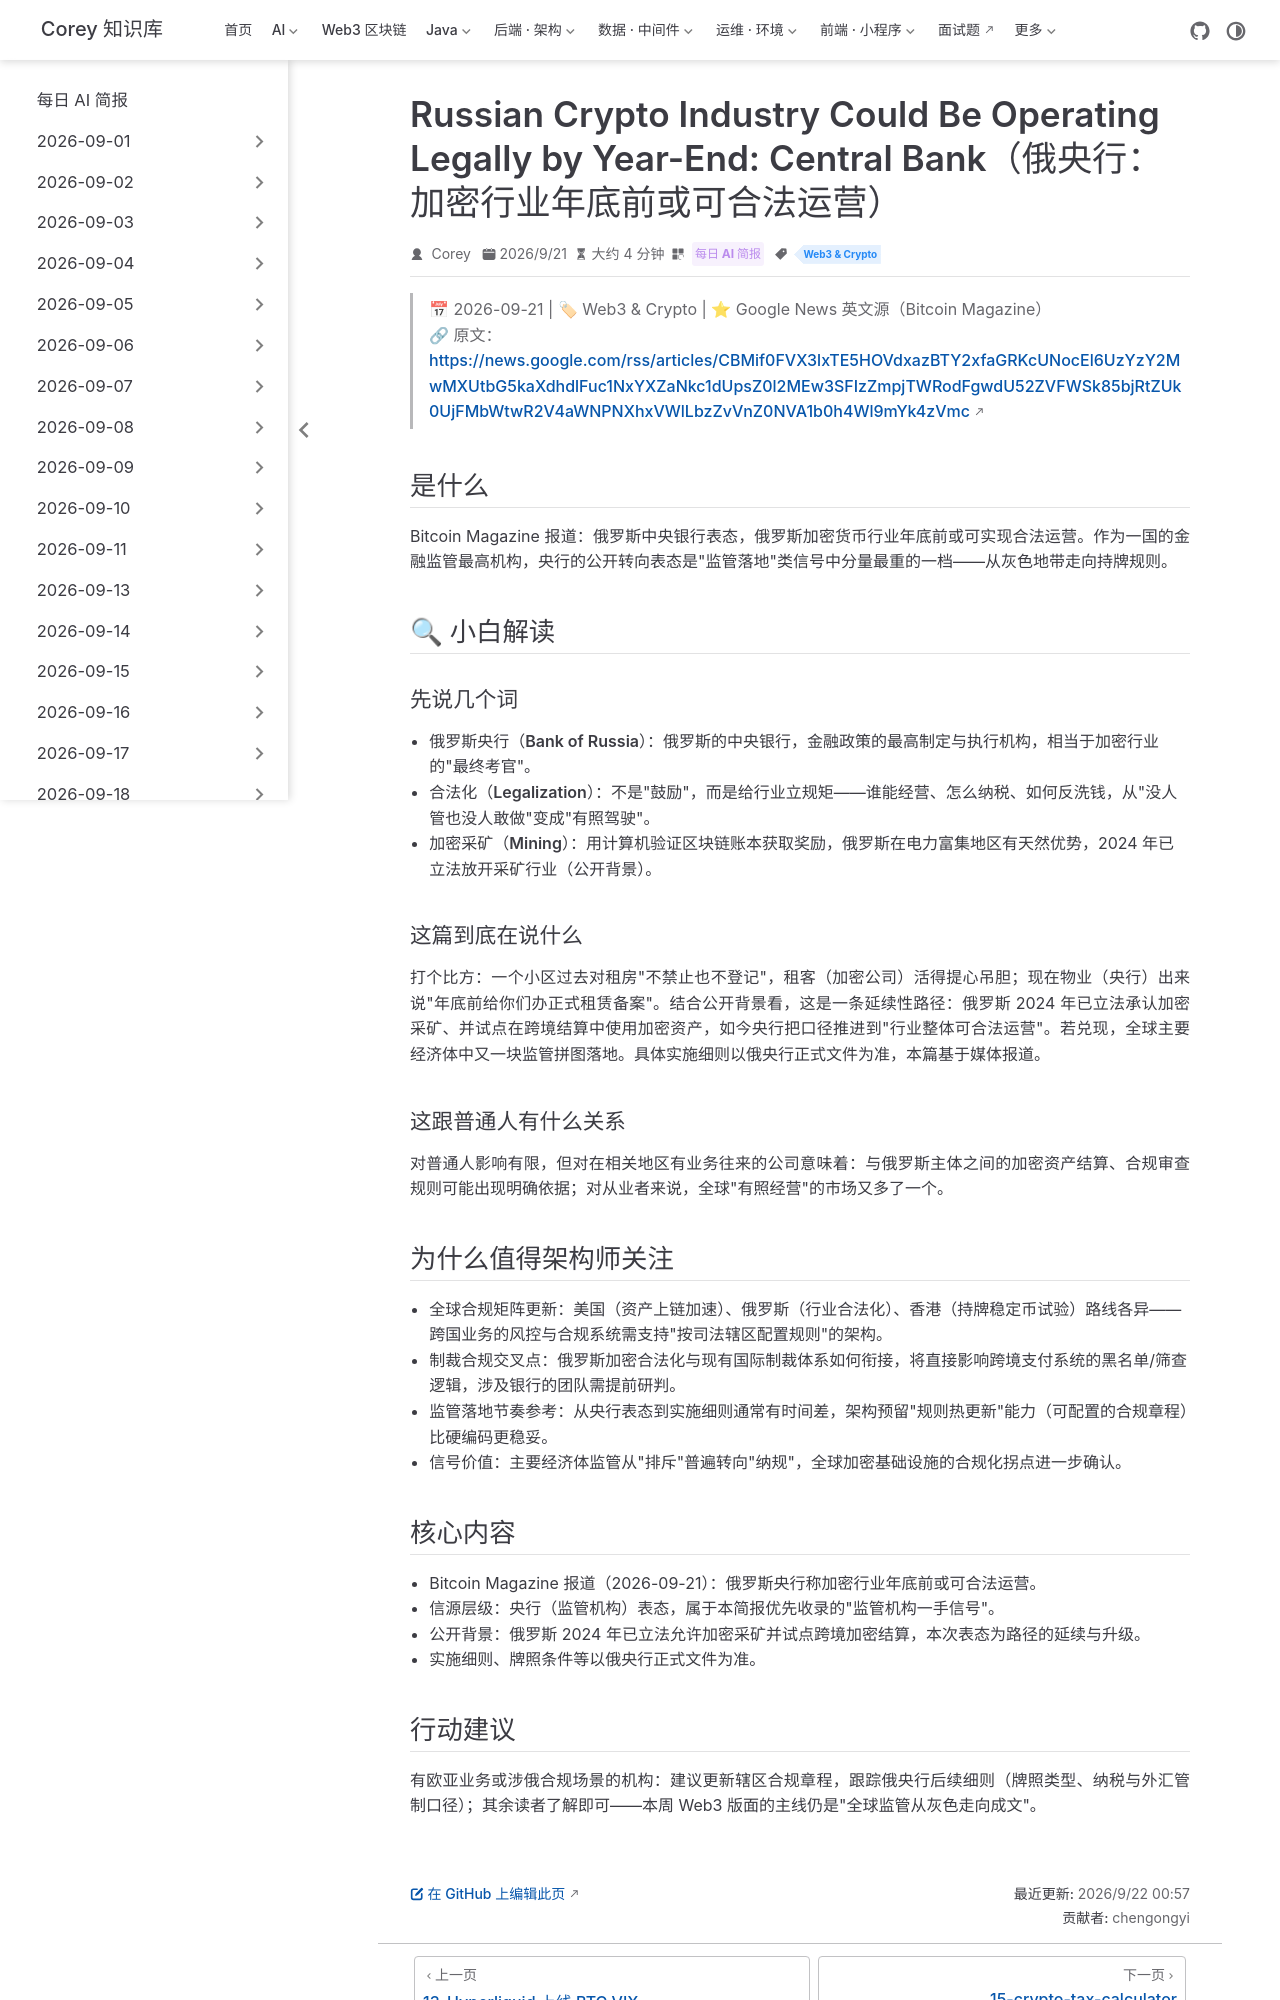

repository: code-corey/code-corey.github.io · page: News/2026-09-22/14-russia-crypto-legalization.html · generator: jekyll

---
title: "Russian Crypto Industry Could Be Operating Legally by Year-End: Central Bank（俄央行：加密行业年底前或可合法运营）"
shortTitle: "俄央行：加密合法化在望"
sidebarGroup: "2026-09-22"
order: 14
date: 2026-09-21
category:
  - "每日 AI 简报"
tag:
  - "Web3 & Crypto"
description: "Bitcoin Magazine 报道：俄罗斯央行表态，加密行业年底前或可实现合法运营。全球加密监管地图再添重要一块，跨国合规矩阵进一步分化。"
---

# Russian Crypto Industry Could Be Operating Legally by Year-End: Central Bank（俄央行：加密行业年底前或可合法运营）

> 📅 2026-09-21 | 🏷 Web3 & Crypto | ⭐ Google News 英文源（Bitcoin Magazine）
> 🔗 原文：https://news.google.com/rss/articles/CBMif0FVX3lxTE5HOVdxazBTY2xfaGRKcUNocEl6UzYzY2MwMXUtbG5kaXdhdlFuc1NxYXZaNkc1dUpsZ0l2MEw3SFIzZmpjTWRodFgwdU52ZVFWSk85bjRtZUk0UjFMbWtwR2V4aWNPNXhxVWlLbzZvVnZ0NVA1b0h4Wl9mYk4zVmc

## 是什么

Bitcoin Magazine 报道：**俄罗斯中央银行**表态，俄罗斯加密货币行业**年底前或可实现合法运营**。作为一国的金融监管最高机构，央行的公开转向表态是"监管落地"类信号中分量最重的一档——从灰色地带走向持牌规则。

## 🔍 小白解读

### 先说几个词

- **俄罗斯央行（Bank of Russia）**：俄罗斯的中央银行，金融政策的最高制定与执行机构，相当于加密行业的"最终考官"。
- **合法化（Legalization）**：不是"鼓励"，而是给行业立规矩——谁能经营、怎么纳税、如何反洗钱，从"没人管也没人敢做"变成"有照驾驶"。
- **加密采矿（Mining）**：用计算机验证区块链账本获取奖励，俄罗斯在电力富集地区有天然优势，2024 年已立法放开采矿行业（公开背景）。

### 这篇到底在说什么

打个比方：一个小区过去对租房"不禁止也不登记"，租客（加密公司）活得提心吊胆；现在物业（央行）出来说"年底前给你们办正式租赁备案"。结合公开背景看，这是一条延续性路径：俄罗斯 2024 年已立法承认加密采矿、并试点在跨境结算中使用加密资产，如今央行把口径推进到"行业整体可合法运营"。若兑现，全球主要经济体中又一块监管拼图落地。具体实施细则以俄央行正式文件为准，本篇基于媒体报道。

### 这跟普通人有什么关系

对普通人影响有限，但对在相关地区有业务往来的公司意味着：与俄罗斯主体之间的加密资产结算、合规审查规则可能出现明确依据；对从业者来说，全球"有照经营"的市场又多了一个。

## 为什么值得架构师关注

- **全球合规矩阵更新**：美国（资产上链加速）、俄罗斯（行业合法化）、香港（持牌稳定币试验）路线各异——跨国业务的风控与合规系统需支持"按司法辖区配置规则"的架构。
- **制裁合规交叉点**：俄罗斯加密合法化与现有国际制裁体系如何衔接，将直接影响跨境支付系统的黑名单/筛查逻辑，涉及银行的团队需提前研判。
- **监管落地节奏参考**：从央行表态到实施细则通常有时间差，架构预留"规则热更新"能力（可配置的合规章程）比硬编码更稳妥。
- **信号价值**：主要经济体监管从"排斥"普遍转向"纳规"，全球加密基础设施的合规化拐点进一步确认。

## 核心内容

- Bitcoin Magazine 报道（2026-09-21）：俄罗斯央行称加密行业年底前或可合法运营。
- 信源层级：央行（监管机构）表态，属于本简报优先收录的"监管机构一手信号"。
- 公开背景：俄罗斯 2024 年已立法允许加密采矿并试点跨境加密结算，本次表态为路径的延续与升级。
- 实施细则、牌照条件等以俄央行正式文件为准。
